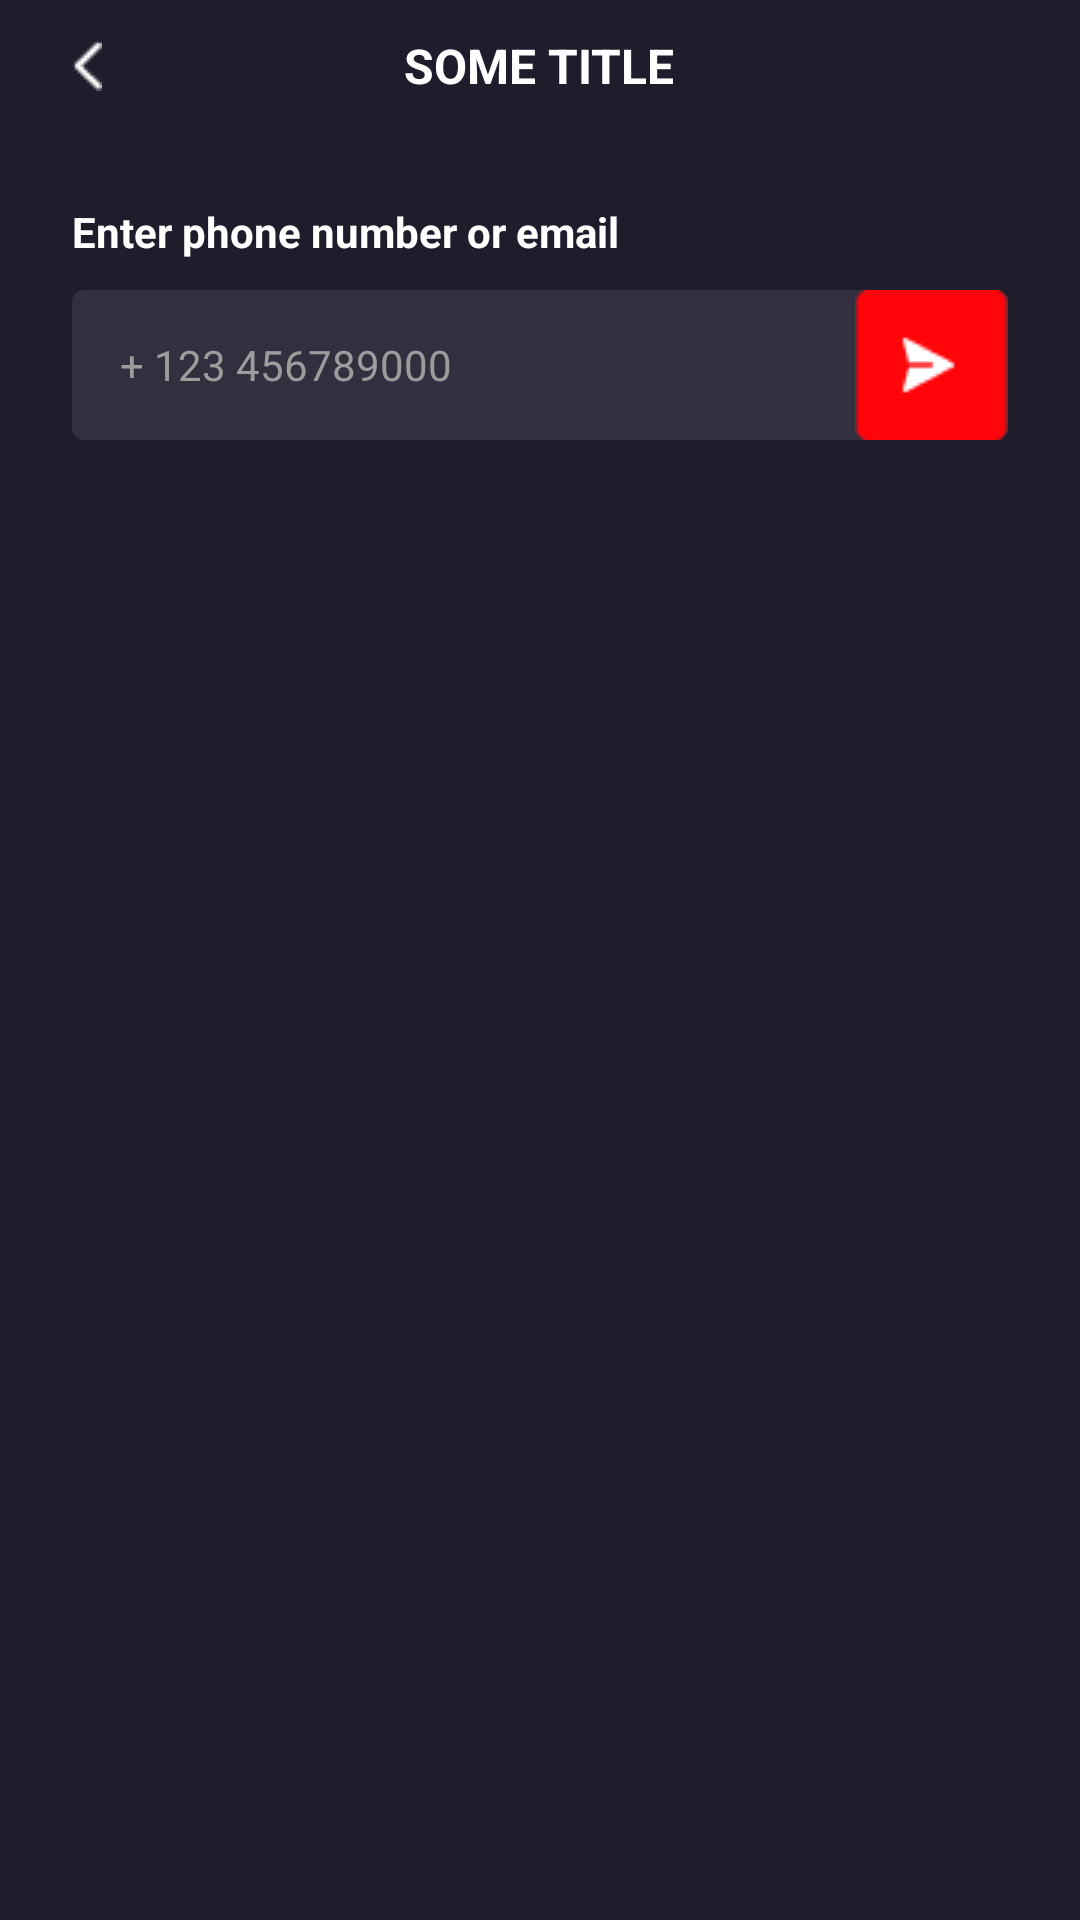

Layout XML and referenced resources for this Android screen:
<!-- AndroidManifest.xml: application theme Theme.Application -->
<!-- res/layout/fragment_skip_sync.xml -->
<?xml version="1.0" encoding="utf-8"?>
<androidx.appcompat.widget.LinearLayoutCompat xmlns:android="http://schemas.android.com/apk/res/android"
    xmlns:app="http://schemas.android.com/apk/res-auto"
    xmlns:tools="http://schemas.android.com/tools"
    android:layout_width="match_parent"
    android:layout_height="match_parent"
    android:background="@color/accent_1"
    android:orientation="vertical">

    <include
        android:id="@+id/toolbar"
        layout="@layout/toolbar_view" />

    <ScrollView
        android:layout_width="match_parent"
        android:layout_height="match_parent"
        android:fillViewport="true"
        android:scrollbars="none"
        app:layout_constraintStart_toStartOf="parent"
        app:layout_constraintTop_toBottomOf="@id/toolbar">

        <androidx.constraintlayout.widget.ConstraintLayout
            android:layout_width="match_parent"
            android:layout_height="wrap_content"
            android:layout_marginTop="24dp"
            android:paddingHorizontal="24dp"
            android:paddingBottom="100dp">

            <androidx.appcompat.widget.AppCompatTextView
                android:id="@+id/enter_data_tv"
                style="@style/TextWhite14"
                android:layout_width="wrap_content"
                android:layout_height="wrap_content"
                android:text="@string/enter_phone_or_email_key"
                android:textStyle="bold"
                app:layout_constraintStart_toStartOf="parent"
                app:layout_constraintTop_toTopOf="parent" />

            <EditText
                android:id="@+id/phone_edt"
                style="@style/EditTextStyle"
                android:layout_width="match_parent"
                android:layout_height="50dp"
                android:layout_marginTop="10dp"
                android:background="@drawable/forgot_pass_code_bg"
                android:drawableEnd="@drawable/icon_send_invite"
                android:hint="+ 123 456789000"
                app:layout_constraintTop_toBottomOf="@+id/enter_data_tv" />
        </androidx.constraintlayout.widget.ConstraintLayout>
    </ScrollView>
</androidx.appcompat.widget.LinearLayoutCompat>
<!-- res/layout/toolbar_view.xml (included above) -->
<?xml version="1.0" encoding="utf-8"?>
<RelativeLayout xmlns:android="http://schemas.android.com/apk/res/android"
    xmlns:app="http://schemas.android.com/apk/res-auto"
    android:layout_width="match_parent"
    android:layout_height="wrap_content"
    android:background="@color/accent_1">

    <androidx.appcompat.widget.AppCompatTextView
        android:id="@+id/toolbar_title_tv"
        style="@style/TextWhite16"
        android:layout_width="wrap_content"
        android:layout_height="wrap_content"
        android:layout_marginTop="10dp"
        android:layout_marginBottom="12dp"
        android:text="@string/some_title_key"
        android:textAlignment="center"
        android:layout_centerInParent="true"
        android:textAllCaps="true"
        />

    <androidx.appcompat.widget.AppCompatImageView
        android:id="@+id/icon_back_img"
        android:layout_width="wrap_content"
        android:layout_height="wrap_content"
        android:layout_centerVertical="true"
        android:layout_alignParentStart="true"
        android:layout_marginStart="24dp"
        android:gravity="center"
        android:src="@drawable/icon_back" />

    <androidx.appcompat.widget.AppCompatTextView
        android:id="@+id/toolbar_some_btn_tv"
        style="@style/TextBlue14"
        android:layout_width="wrap_content"
        android:layout_height="wrap_content"
        android:layout_marginEnd="24dp"
        android:text="@string/some_button_key"
        android:visibility="invisible"
        android:layout_alignParentEnd="true"
        android:layout_centerVertical="true"/>

</RelativeLayout>
<!-- resources referenced by this layout -->
<resources>
  <color name="accent_1">#1F1C2C</color>
  <!-- drawable forgot_pass_code_bg (drawable) -->
  <?xml version="1.0" encoding="utf-8"?>
  <shape android:shape="rectangle"
      xmlns:android="http://schemas.android.com/apk/res/android">
      <size android:width="48dp"
          android:height="50dp" />
      <solid android:color="@color/accent_3"/>
      <corners android:radius="4dp"/>
  </shape>
  <!-- drawable icon_back: png bitmap (drawable-v24, 153 bytes) -->
  <!-- drawable icon_send_invite: png bitmap (drawable, 596 bytes) -->
  <string name="enter_phone_or_email_key">Enter phone number or email</string>
  <string name="some_button_key">Some Button</string>
  <string name="some_title_key">Some title</string>
  <style name="EditTextStyle" parent="Widget.AppCompat.EditText">
          <item name="android:textSize">14sp</item>
          <item name="android:paddingVertical">14dp</item>
          <item name="android:paddingStart">16dp</item>
          <item name="android:textColor">@color/white</item>
          <item name="android:singleLine">true</item>
          <item name="hintEnabled">true</item>
          <item name="android:textColorHint">@color/accent_4</item>
      </style>
  <style name="TextBlue14" parent="Widget.AppCompat.TextView">
          <item name="android:textSize">14sp</item>
          <item name="android:textColor">@color/accent_5</item>
      </style>
  <style name="TextWhite14" parent="Widget.AppCompat.TextView">
          <item name="android:textSize">14sp</item>
          <item name="android:textColor">@color/white</item>
      </style>
  <style name="TextWhite16" parent="Widget.AppCompat.TextView">
          <item name="android:textSize">16sp</item>
          <item name="android:textStyle">bold</item>
          <item name="android:textColor">@color/white</item>
      </style>
  <style name="Theme.Application" parent="Theme.MaterialComponents.DayNight.NoActionBar">
          
          <item name="colorPrimary">@color/accent_1</item>
          <item name="colorPrimaryVariant">@color/accent_1</item>
          <item name="colorOnPrimary">@color/white</item>
          
          <item name="colorSecondary">@color/teal_200</item>
          <item name="colorSecondaryVariant">@color/teal_700</item>
          <item name="colorOnSecondary">@color/white</item>
          
          <item name="android:statusBarColor">?attr/colorPrimaryVariant</item>
          
          <item name="bottomSheetDialogTheme">@style/AppBottomSheetDialogTheme</item>
  
      </style>
  <color name="accent_3">#322F3E</color>
  <color name="white">#FFFFFFFF</color>
  <color name="accent_4">#9C9C9C</color>
  <color name="accent_5">#0086F8</color>
  <color name="teal_200">#FF03DAC5</color>
  <color name="teal_700">#FF018786</color>
  <style name="AppBottomSheetDialogTheme" parent="Theme.Design.BottomSheetDialog">
          <item name="bottomSheetStyle">@style/AppModelStyle</item>
      </style>
  <style name="AppModelStyle" parent="Widget.Design.BottomSheet.Modal">
          <item name="android:background">@drawable/bottom_sheet_dialog</item>
      </style>
  <!-- drawable bottom_sheet_dialog (drawable) -->
  <?xml version="1.0" encoding="utf-8"?>
  <shape xmlns:android="http://schemas.android.com/apk/res/android"
      android:shape="rectangle"
      >
      <corners android:topRightRadius="35dp"
          android:topLeftRadius="35dp"
          />
      <solid android:color="@color/accent_3"/>
  
      <padding android:top="10dp"
          android:bottom="10dp"
          android:right="16dp"
          android:left="16dp"/>
  </shape>
</resources>
